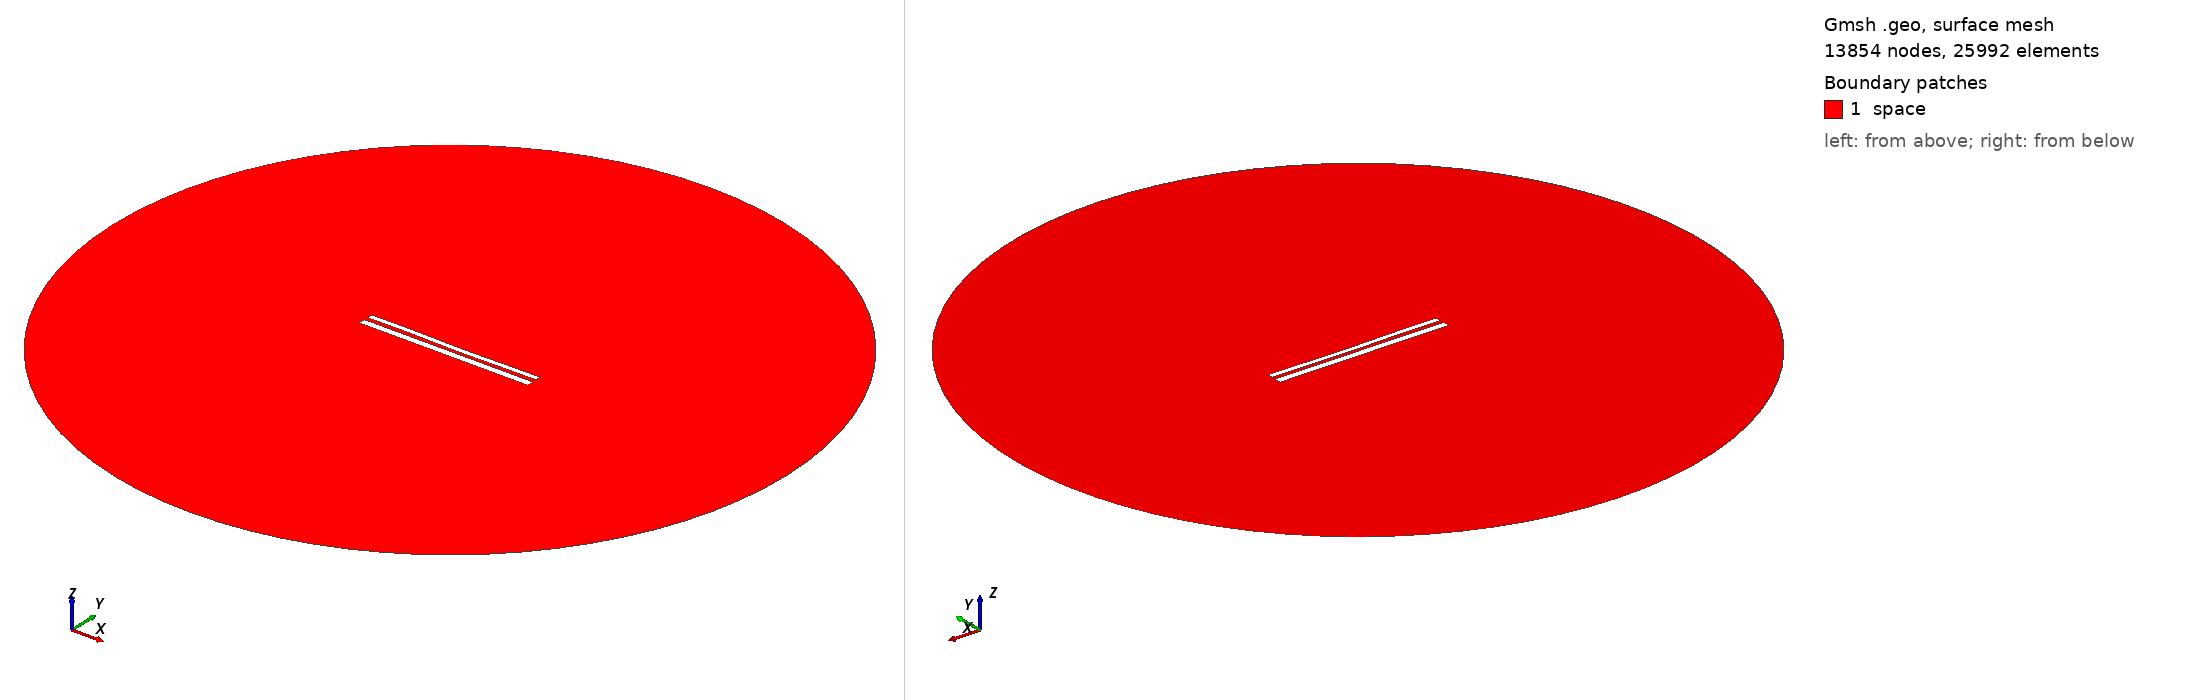

Gmsh geometry script, surface-meshed: 13854 nodes, 25992 surface elements. Boundary patches (legend numbers): 1 space. Left view from above one corner, right view from below the opposite corner. Legend entries are the model's physical surfaces. The drawing asked Gmsh for element sizes between 1% and 20% of the model's largest extent; the script's own settings can give other sizes.

=== 11269.geo (drawn) ===
//---------------------------------------
// Geometry kernel
//---------------------------------------

SetFactory("OpenCASCADE");



//---------------------------------------
// Parameters of the geometry
//---------------------------------------

// Overetch of the upper plate
overetch = 0.375;

// Distance between the plates
distance = 2.25;

// Discretization over the x axis (for the deformation)
nx = 50; 

// Length of the plate
L = 100 - overetch; 

// Number of modes
n = 4; 

// 1st mode coefficient
coeff(1) = -0.15;
beta(1) = 0.596864 * 3.1415926535 / L;

// 2nd mode coefficient
coeff(2) = -0.15;
beta(2) = 1.49418 * 3.1415926535 / L;

// 3rd mode coefficient
coeff(3) = 0.07499999999999998;
beta(3) = 2.50025 * 3.1415926535 / L;

// 4th mode coefficient
coeff(4) = 0.07499999999999998;
beta(4) = 3.49999 * 3.1415926535 / L;



//---------------------------------------
// Upper plate (deformed rectangle)
//---------------------------------------

// Coordiantes of the upper plate
xmin = -50;
xmax = 50 - overetch;

// Height of the upper plate
yheight = 4 - 2 * overetch;

// Indexes of the points
UpperID[] = {};
LowerID[] = {};
LeftID[] = {};
RightID[] = {};

// Point index
p = 1;

// Horizontal edges
For i In {1:nx}
    x = xmin + (i-1)*(xmax - xmin)/(nx-1);

    y_bottom = distance / 2 + overetch;
    For j In {1:n}
        C = (Cosh(beta(j)*L) + Cos(beta(j)*L)) / (Sinh(beta(j)*L) + Sin(beta(j)*L));
        y_bottom  = y_bottom + coeff(j) * (Cosh(beta(j)*(x+50)) - Cos(beta(j)*(x+50)) - C * (Sinh(beta(j)*(x+50)) - Sin(beta(j)*(x+50))));
    EndFor

    y_top = y_bottom + yheight;

    Point(p) = {x, y_top, 0, 1.0};
    UpperID[i] = p;
    p = p + 1;

    Point(p) = {x, y_bottom, 0, 1.0};
    LowerID[i] = p;
    p = p + 1;
EndFor

// Create point lists
UpperPts[] = {}; LowerPts[] = {};
For i In {1:nx}
  UpperPts[] += {UpperID[i]};
  LowerPts[] += {LowerID[i]};
EndFor

// Build splines
Spline(1) = {UpperPts[]};
Spline(2) = {LowerPts[]};
Line(3) = {LowerPts[nx-1], UpperPts[nx-1]};
Line(4) = {LowerPts[0], UpperPts[0]};

// Build the plane surface
Curve Loop(1) = {2, 3, -1, -4};
Plane Surface(1) = {1};



//---------------------------------------
// Lower plate (rectangle)
//---------------------------------------

// Vertices
Point(1001) = {-50, -1, 0, 1.0};
Point(1002) = { 50, -1, 0, 1.0};
Point(1003) = { 50,  -5, 0, 1.0};
Point(1004) = {-50,  -5, 0, 1.0};

// Edges
Line(5) = {1001, 1002};
Line(6) = {1002, 1003};
Line(7) = {1003, 1004};
Line(8) = {1004, 1001};

// Plane surface
Line Loop(2) = {5, 6, 7, 8};
Plane Surface(2) = {2}; 



//---------------------------------------
// Outer (fictious) boundary
//---------------------------------------

// Points
Point(1005) = {0, 0, 0};       // Center
Point(1006) = {200, 0, 0};     // Start point
Point(1007) = {0, 200, 0};     // 90 degrees
Point(1008) = {-200, 0, 0};    // 180 degrees
Point(1009) = {0, -200, 0};    // 270 degrees

// Circle arcs (each needs start, center, end)
Circle(9) = {1006, 1005, 1007};
Circle(10) = {1007, 1005, 1008};
Circle(11) = {1008, 1005, 1009};
Circle(12) = {1009, 1005, 1006};

// Plane surface for the entire domain
Curve Loop(3) = {9, 10, 11, 12};
Surface(3) = {3};

// Subtract the plates from the whole domain to obtain the actual domain where we want to solve the equations
BooleanDifference{ Surface{3}; Delete; }{ Surface{1}; Surface{2}; Delete; }




//---------------------------------------
// Transfinite Lines/Curves
//---------------------------------------

// Set the number of points on the boundaries
r = 7;

// Plates
Transfinite Curve {1, 2} = 50*r Using Progression 1;
Transfinite Curve {3, 4} = 2*r Using Progression 1;
Transfinite Line {5, 7} = 50*r Using Progression 1;
Transfinite Line {6, 8} = 2*r Using Progression 1;

// Outer boundary
Transfinite Line {9, 10, 11, 12} = 20 Using Progression 1;



//---------------------------------------
// Physical groups
//---------------------------------------                

// Physical curves (boundaries)
Physical Line("force_segment", 10) = {2};
Physical Line("upper_plate", 11) = {1, 3, 4};
Physical Line("lower_plate", 12) = {5, 6, 7, 8};
Physical Line("boundary", 20) = {9, 10, 11, 12};

// Physical Surfaces
Physical Surface("space", 30) = {3};



//---------------------------------------
// 6. Generate the Mesh
//---------------------------------------

// 2D mesh generation
Mesh 2;
